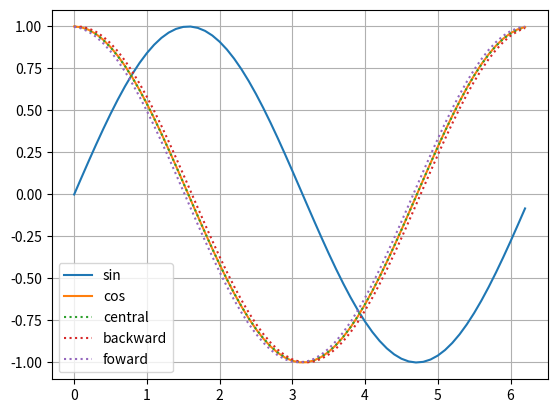

Generate this figure with matplotlib:
def central(X,f,h):
  return [(f(x+h)-f(x-h))/(2*h) for x in X]
def backward(X,f,h):
  return [(f(x)-f(x-h))/h for x in X]
def forward(X,f,h):
  return [(f(x+h)-f(x))/h for x in X]

import numpy as np
import matplotlib.pyplot as plt
from math import pi

x = np.arange(0,2*pi,0.1)
y_sin = np.sin(x)
y_cos = np.cos(x)

def f(x):return np.sin(x)
h = 0.1

diff_central = central(x,f,h)
diff_backward = backward(x,f,h)
diff_forward = forward(x,f,h)

plt.plot(x,y_sin,label='sin')
plt.plot(x,y_cos,label='cos')
plt.plot(x,diff_central,label='central',linestyle='dotted')
plt.plot(x,diff_backward,label='backward',linestyle='dotted')
plt.plot(x,diff_forward,label='foward',linestyle='dotted')

plt.grid()
plt.legend()
plt.show()